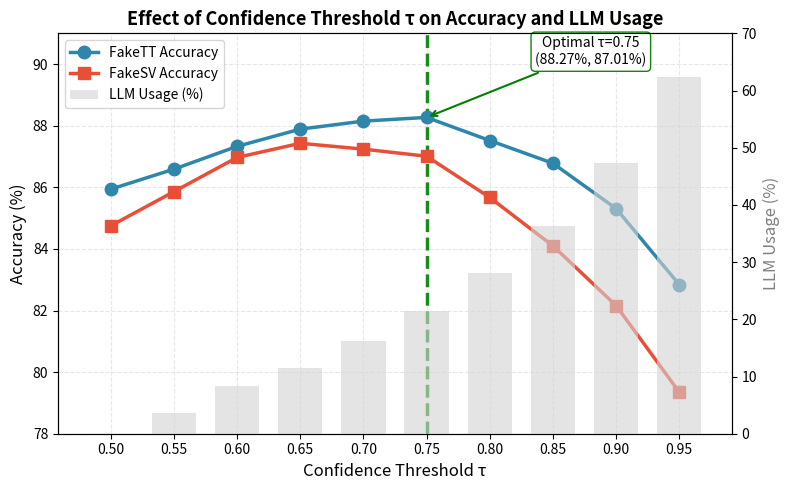

The script that saved this image:
"""
Generate Figure: Confidence Threshold Sensitivity Analysis

Creates a dual-axis plot showing:
- Left Y-axis: Accuracy (%) for FakeTT and FakeSV
- Right Y-axis: LLM Usage (%)
- X-axis: Threshold τ values
- Vertical dashed line at optimal τ=0.75
"""

import matplotlib.pyplot as plt
import numpy as np
import os

# Data from Table 7
tau_values = [0.50, 0.55, 0.60, 0.65, 0.70, 0.75, 0.80, 0.85, 0.90, 0.95]
fakett_acc = [85.94, 86.59, 87.33, 87.89, 88.15, 88.27, 87.52, 86.78, 85.31, 82.84]
fakesv_acc = [84.75, 85.86, 86.97, 87.43, 87.24, 87.01, 85.67, 84.10, 82.16, 79.35]
llm_usage = [0.00, 3.55, 8.30, 11.43, 16.13, 21.48, 28.07, 36.37, 47.25, 62.44]

# Create figure with dual y-axes
fig, ax1 = plt.subplots(figsize=(8, 5))

# Set up the second y-axis
ax2 = ax1.twinx()

# Plot bar chart for LLM usage (background, lowest zorder)
bar_width = 0.035
bars = ax2.bar(tau_values, llm_usage, bar_width, 
               color='lightgray', alpha=0.6, label='LLM Usage (%)', zorder=1)

# Add vertical dashed line at τ=0.75 (middle layer)
ax1.axvline(x=0.75, color='green', linestyle='--', linewidth=2.5, alpha=0.9, zorder=5)

# Plot accuracy lines (foreground, highest zorder)
line1, = ax1.plot(tau_values, fakett_acc, 'o-', color='#2E86AB', 
                  linewidth=2.5, markersize=9, label='FakeTT Accuracy', zorder=10)
line2, = ax1.plot(tau_values, fakesv_acc, 's-', color='#E94F37', 
                  linewidth=2.5, markersize=9, label='FakeSV Accuracy', zorder=10)

# Add annotation for optimal threshold (moved to upper right)
ax1.annotate('Optimal τ=0.75\n(88.27%, 87.01%)', 
             xy=(0.75, 88.27), xytext=(0.88, 90.0),
             fontsize=10, ha='center',
             arrowprops=dict(arrowstyle='->', color='green', lw=1.5),
             bbox=dict(boxstyle='round,pad=0.3', facecolor='white', edgecolor='green', alpha=0.95),
             zorder=15)

# Axis labels and formatting
ax1.set_xlabel('Confidence Threshold τ', fontsize=12)
ax1.set_ylabel('Accuracy (%)', fontsize=12, color='black')
ax2.set_ylabel('LLM Usage (%)', fontsize=12, color='gray')

# Set axis limits
ax1.set_ylim(78, 91)
ax2.set_ylim(0, 70)

# Set x-axis ticks
ax1.set_xticks(tau_values)
ax1.set_xticklabels([f'{t:.2f}' for t in tau_values], fontsize=10)

# Grid (behind everything)
ax1.grid(True, alpha=0.3, linestyle='--', zorder=0)

# Combined legend (moved to upper left)
from matplotlib.patches import Patch
legend_elements = [
    line1,
    line2,
    Patch(facecolor='lightgray', alpha=0.6, label='LLM Usage (%)')
]
ax1.legend(handles=legend_elements, loc='upper left', fontsize=10)

# Title
plt.title('Effect of Confidence Threshold τ on Accuracy and LLM Usage', fontsize=13, fontweight='bold')

# Tight layout
plt.tight_layout()

# Save figure
output_dir = 'latex_paper/draw'
os.makedirs(output_dir, exist_ok=True)
output_path = os.path.join(output_dir, 'threshold_sensitivity.pdf')
plt.savefig(output_path, dpi=300, bbox_inches='tight')
print(f"Figure saved to: {output_path}")

# Also save as PNG for preview
png_path = os.path.join(output_dir, 'threshold_sensitivity.png')
plt.savefig(png_path, dpi=300, bbox_inches='tight')
print(f"PNG preview saved to: {png_path}")

plt.show()
